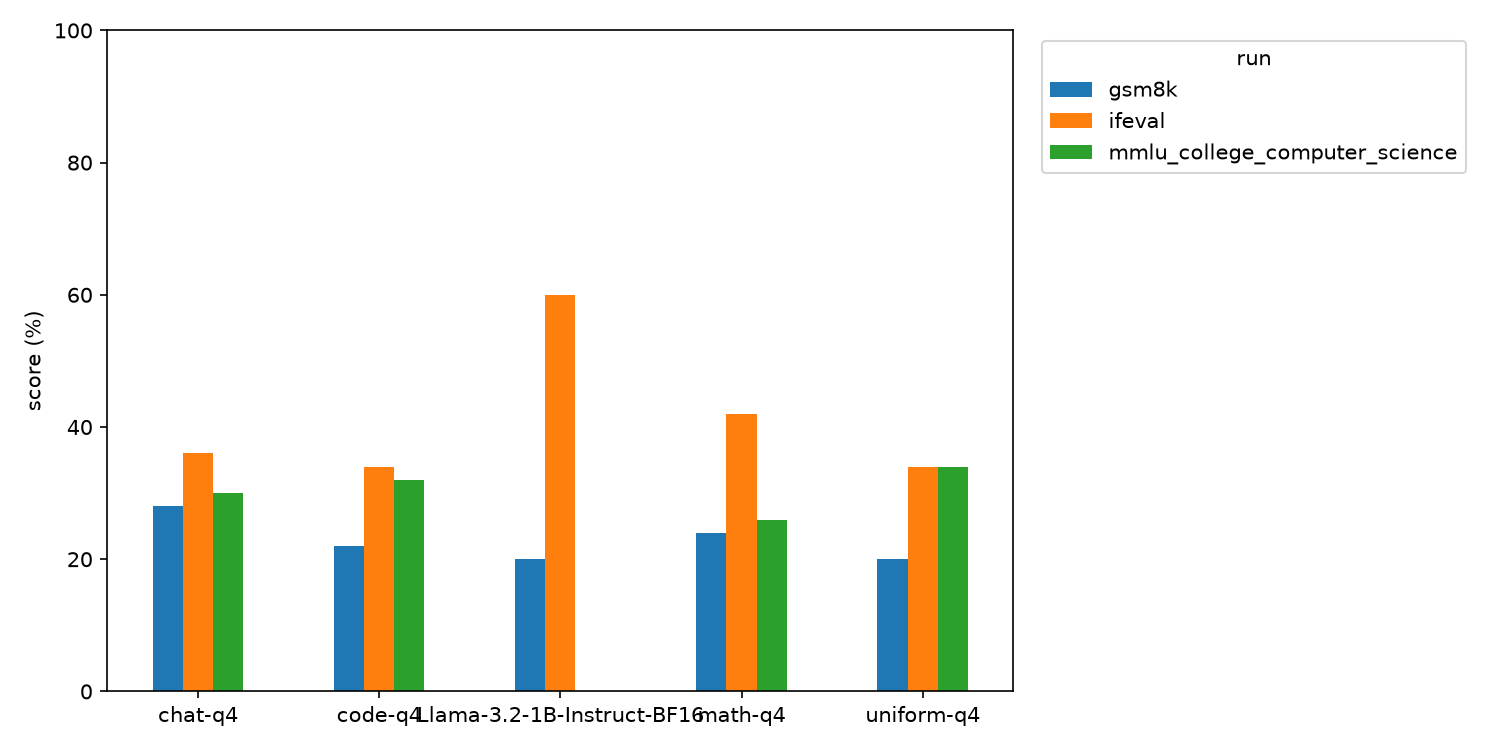

The table this chart was drawn from, first rows:
, gsm8k, ifeval, mmlu_college_computer_science
chat-q4, 28.0, 36.0, 30.0
code-q4, 22.0, 34.0, 32.0
Llama-3.2-1B-Instruct-BF16, 20.0, 60.0, 0.0
math-q4, 24.0, 42.0, 26.0
uniform-q4, 20.0, 34.0, 34.0
